Run: headless pygame with SDL's dummy video driver; simulated clock (each Clock.tick advances the game by its frame time, no real sleeping); random seed 0; keys injected as events and as key.get_pressed() state; no mouse input.
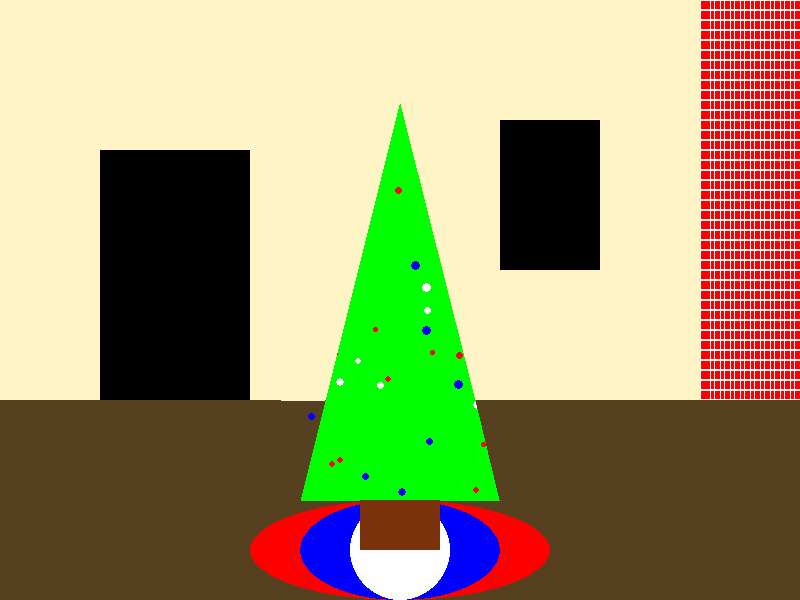
Frame 1 of 4 · flips 1–60 · no input
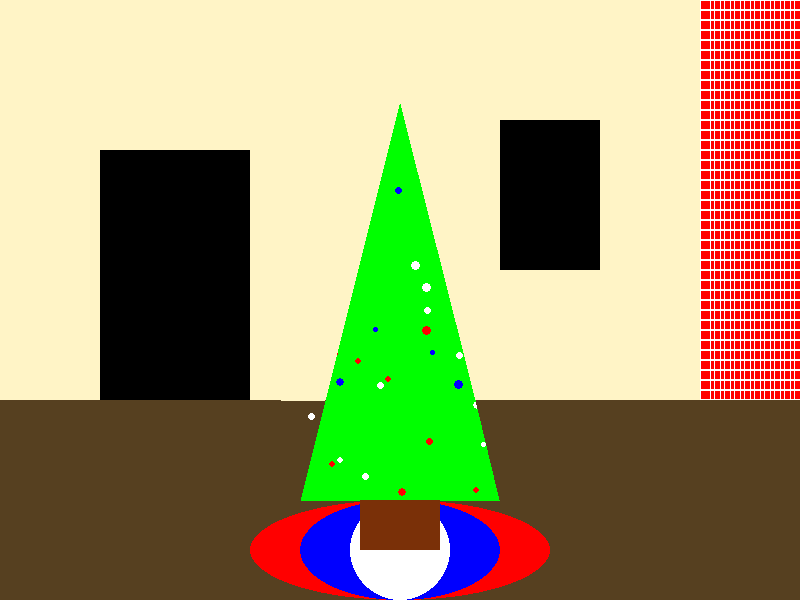
Frame 2 of 4 · flips 61–180 · tapped SPACE, RETURN · held RIGHT (→), D
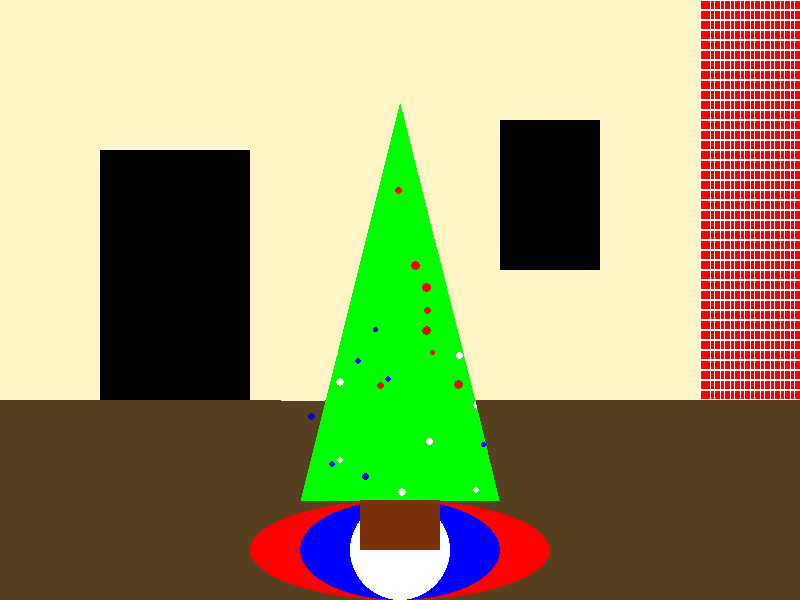
Frame 3 of 4 · flips 181–300 · held DOWN (↓), S
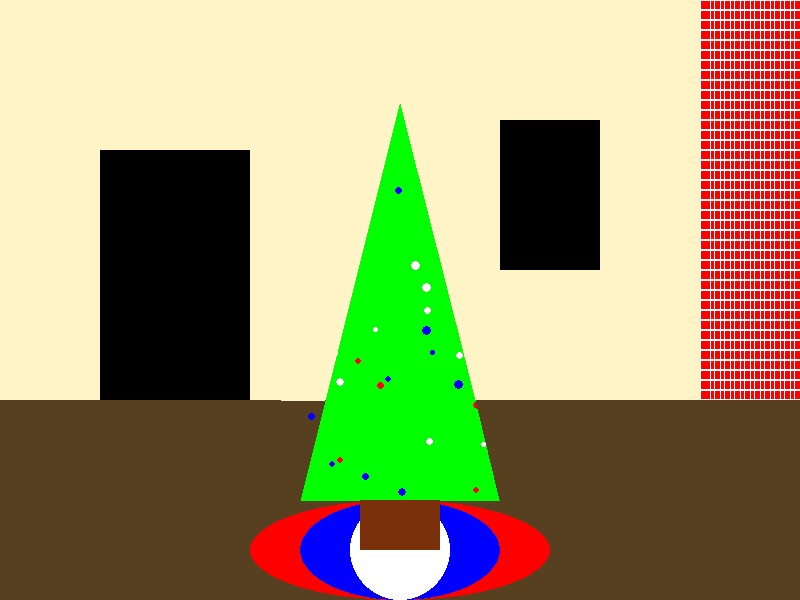
Frame 4 of 4 · flips 301–420 · held LEFT (←), A, UP (↑), W

The pygame program that drew these frames:

#
import pygame
import random
import math

#start game engine
pygame.init()

#Window
SIZE = (800, 600)
TITLE = "First Drawnig"
screen = pygame.display.set_mode(SIZE)
pygame.display.set_caption(TITLE)

# Timer
clock = pygame.time.Clock()
refresh_rate = 60


dec = []
for i in range(50):
    x = random.randrange(300, 500)
    y = random.randrange(100, 500)
    r = random.randrange(5, 10)
    s = [x, y, r, r]
    dec.append(s)


# Colors
RED = (255, 0, 0)
GREEN = (0, 255, 0)
BLUE = (0, 0, 255)
WHITE = (255, 255, 255)
BLACK = (0, 0, 0)
ORANGE = (255, 125 , 0)
BROWN = (122, 48, 8)
CARPET = (86, 64, 32)
WALL = (255, 244, 198)

clrs_list = [RED, WHITE, BLUE]

# Game loop
done = False

while not done:
    for event in pygame.event.get():
        if event.type == pygame.QUIT:
            done = True

    screen.fill(WALL)
    '''carpet'''
    pygame.draw.rect(screen, CARPET, [0, 400, 800, 200])
    '''chimney'''
    pygame.draw.rect(screen, RED, [700, 0, 100, 400])
    for x in range(700, 800, 10):
        for y in range(0, 400, 10):
            brick = x, y, 15, 10
            pygame.draw.rect(screen, WHITE, brick, 1)

    '''rug'''
    pygame.draw.ellipse(screen, RED, [250, 500, 300, 100])
    pygame.draw.ellipse(screen, BLUE, [300, 500, 200, 100])
    pygame.draw.ellipse(screen, WHITE, [350, 500, 100, 100])
    '''door'''
    pygame.draw.rect(screen, BLACK, [100, 150, 150, 250])
    '''tree'''
    pygame.draw.polygon(screen, GREEN, [[400, 100], [500, 500], [300, 500]])
    pygame.draw.rect(screen, BROWN, [360, 500, 80, 50])
    for s in dec:
        pygame.draw.ellipse(screen, clrs_list[random.randint(0,2)], s)
        
    pygame.draw.polygon(screen, WALL, [[280, 100], [400, 100], [325, 400],[280,400]])
    pygame.draw.polygon(screen, WALL, [[600, 100], [400, 100], [476, 400],[600,400]])
    pygame.draw.polygon(screen, CARPET, [[500, 500], [476, 400], [600,400], [600, 500]])
    pygame.draw.polygon(screen, CARPET, [[325, 400], [300, 500], [280,400], [280, 500]])

    '''window'''
    pygame.draw.rect(screen, BLACK, [500, 120, 100, 150])
    










    pygame.display.flip()
    clock.tick(refresh_rate)




pygame.quit()


    
